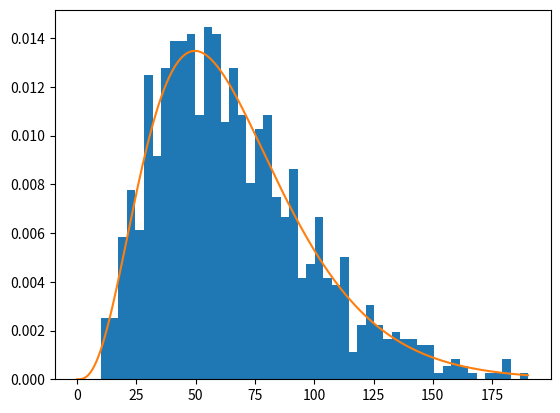
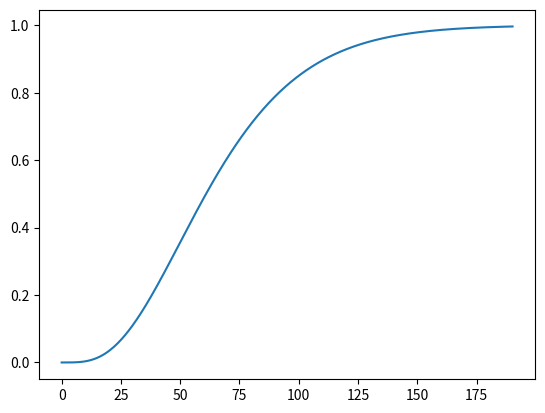

Source code (Python) for these figures, in order:
import numpy as np
import scipy as sp
from typing import Union
from decimal import Decimal, localcontext
import warnings

ArrayLike = Union[int, float, list, 'np.ndarray']

_EPS = np.finfo(float).eps
_METHODS = ('auto', 'closed_form', 'decimal', 'convolution', 'phase_type')
_CONVOLUTION_MIN_POINTS = 10 ** 5


def _as_scales(scales: ArrayLike) -> 'np.ndarray':
    scales_array = np.atleast_1d(np.asarray(scales, dtype=float)).ravel()
    if scales_array.size == 0:
        raise ValueError("At least one scale parameter is required.")
    if not np.all(np.isfinite(scales_array)) or np.any(scales_array <= 0):
        raise ValueError("Scale parameters must be finite and strictly greater than 0.")
    return scales_array


def hypoexp_rvs(scales: ArrayLike, size: Union[int, tuple] = 1000) -> Union['np.ndarray', float]:
    """
    Generate random variables from a hypoexponential distribution.

    The hypoexponential distribution represents the sum of independent
    exponential random variables with potentially different scale parameters.

    Parameters
    ----------
    scales : array_like
        A single scale parameter or an iterable of scale parameters (must be > 0).
    size : int or tuple of ints, optional
        Defining number of random variates (default is 1000).

    Returns
    -------
    rvs : ndarray or scalar
        An array of shape `size` containing the generated random variables.

    Raises
    ------
    ValueError
        If any of the scale parameters are less than or equal to 0.
    """
    scales_array = _as_scales(scales)

    if scales_array.size == 1:
        return sp.stats.expon.rvs(scale=scales_array[0], size=size)

    size_tuple = (int(size),) if np.isscalar(size) else tuple(size)
    full_size = (scales_array.size,) + size_tuple

    # Reshape scales_array to broadcast across the size_tuple dimensions
    scale_shape = (scales_array.size,) + (1,) * len(size_tuple)
    scales_reshaped = scales_array.reshape(scale_shape)

    return np.sum(sp.stats.expon.rvs(scale=scales_reshaped, size=full_size), axis=0)


##### Evaluation methods #####
# There are several ways to compute the pdf/cdf of a hypoexponential distribution, see
# https://en.wikipedia.org/wiki/Hypoexponential_distribution. Each has strengths and weaknesses,
# so `hypoexp_pdf`/`hypoexp_cdf` try the fastest one first and fall back to slower ones only for
# the points where a numerical problem is detected. Every method below evaluates each point of `x`
# independently (except the convolution, which needs a uniform grid), so a scalar `x` or a grid
# that does not cover the whole distribution is handled exactly like any other input.


def _closed_form_method(x, scales, kind):
    r"""Closed form for distinct scales (fast, vectorized):

    pdf(x) = \sum_i w_i \omega_i^{-1} e^{-x/\omega_i},   cdf(x) = \sum_i w_i (1 - e^{-x/\omega_i}),
    where w_i = \prod_{j \neq i} \omega_i / (\omega_i - \omega_j).

    When scales are close, the denominators (\omega_i - \omega_j) make the w_i huge with alternating
    signs and the sum suffers catastrophic cancellation. We therefore also return, for each point,
    an upper bound on the relative rounding error of the float result:
        4 n eps * sum_i |term_i| / |sum_i term_i|
    (the w_i are each accurate to ~2n eps since the differences of close floats are exact, and the
    sum of n terms loses at most eps per term relative to sum|term_i|). The caller rejects points
    whose bound exceeds the tolerance and recomputes them with a slower method.

    Returns (value, relative_error_bound), both arrays of len(x). Non-finite values (overflowed
    weights) must also be treated as failures by the caller.
    """
    n = scales.size
    with np.errstate(divide='ignore', invalid='ignore', over='ignore'):
        ratio = scales[:, None] / (scales[:, None] - scales[None, :])
        np.fill_diagonal(ratio, 1.0)
        weights = np.prod(ratio, axis=1)
        if kind == 'pdf':
            basis = np.exp(-x[None, :] / scales[:, None]) / scales[:, None]
        else:
            basis = -np.expm1(-x[None, :] / scales[:, None])
        terms = weights[:, None] * basis
        value = np.sum(terms, axis=0)
        rel_err = 4 * n * _EPS * np.sum(np.abs(terms), axis=0) / np.abs(value)
    return value, rel_err


def _decimal_method(x, scales, kind, start_digits, max_digits=2000):
    """Closed form evaluated with the `decimal` module (distinct scales only).

    Arbitrary precision removes the cancellation problem of the float closed form, at the cost of
    speed (pure Python loops, cost grows with len(scales) and with the precision needed). For each
    point the precision starts at `start_digits` (chosen from the float error bound) and doubles
    until two consecutive evaluations agree to 1e-13 relative, which proves convergence; this
    replaces the old "integrate to 1" criterion that could never be met for a single point or a
    truncated grid. Points that still have not converged at `max_digits` are reported as failed.

    Returns (value, converged_mask).
    """
    scales_dec = [Decimal(float(s)) for s in scales]
    out = np.empty(x.size)
    ok = np.zeros(x.size, dtype=bool)
    weights_cache = {}

    def weights(prec):
        if prec not in weights_cache:
            ws = []
            for i, s_i in enumerate(scales_dec):
                w = Decimal(1)
                for j, s_j in enumerate(scales_dec):
                    if i != j:
                        w *= s_i / (s_i - s_j)
                ws.append(w)
            weights_cache[prec] = ws
        return weights_cache[prec]

    with localcontext() as ctx:
        for k, x_k in enumerate(x):
            x_dec = Decimal(float(x_k))
            prec = int(start_digits[k])
            previous = None
            while prec <= max_digits:
                ctx.prec = prec
                total = Decimal(0)
                for w, s_i in zip(weights(prec), scales_dec):
                    e = (-x_dec / s_i).exp()
                    total += w * e / s_i if kind == 'pdf' else w * (1 - e)
                value = float(total)
                if previous is not None and value > 0 and abs(value - previous) <= 1e-13 * value:
                    out[k], ok[k] = value, True
                    break
                previous = value
                prec *= 2
            else:
                out[k] = previous
    return out, ok


def _phase_type_method(x, scales, kind, max_block_entries=2 ** 22):
    """Phase-type representation, valid for any scales including repeated ones.
    https://en.wikipedia.org/wiki/Hypoexponential_distribution#Relation_to_the_phase-type_distribution

    The distribution is the absorption time of the Markov chain 0 -> 1 -> ... -> n (state i leaves
    at rate 1/scale_i, state n absorbing) with generator Q, so with alpha = (1, 0, ..., 0):
        pdf(x) = rate_{n-1} * expm(x Q)[0, n-1],   cdf(x) = expm(x Q)[0, n].
    The matrix exponential is evaluated by uniformization rather than scipy.linalg.expm: with
    mu = max(rate) and h = x / 2**s chosen so that h*mu <= 1,
        expm(h Q) = exp(-h mu) * expm(h (Q + mu I)),
    where h (Q + mu I) is a nonnegative matrix with row sums <= 1. Its Taylor series has only
    nonnegative terms and the s squarings that give expm(x Q) only multiply and add nonnegative
    matrices, so no cancellation ever occurs and every entry is accurate to ~machine precision,
    including tiny values for very small or very large x (scipy's expm is accurate for moderate x
    but loses relative accuracy at small x, e.g. 2e-4 relative error at x = 1e-6 for scales
    [1, 1, 2]). Cost is O(len(x) * (len(scales) + log2(x*mu)) * len(scales)^3), so this is the
    slowest float method for many points and large len(scales), but it is fully vectorized over x.
    """
    rates = 1.0 / scales
    n = rates.size
    mu = rates.max()
    idx = np.arange(n)
    B = np.zeros((n + 1, n + 1))
    B[idx, idx] = mu - rates
    B[idx, idx + 1] = rates
    B[n, n] = mu

    col = n - 1 if kind == 'pdf' else n
    out = np.empty(x.size)

    squarings = np.zeros(x.size, dtype=int)
    big = x * mu > 1
    squarings[big] = np.ceil(np.log2(x[big] * mu)).astype(int)

    block = max(1, max_block_entries // (n + 1) ** 2)
    for s in np.unique(squarings):
        where = np.flatnonzero(squarings == s)
        for start in range(0, where.size, block):
            sel = where[start:start + block]
            h = x[sel] / 2.0 ** s
            A = h[:, None, None] * B
            E = np.broadcast_to(np.eye(n + 1), A.shape).copy()
            term = E.copy()
            for k in range(1, n + 100):
                term = term @ A / k
                E += term
                if k >= n and np.all(term <= _EPS * E):
                    break
            E *= np.exp(-h * mu)[:, None, None]
            for _ in range(s):
                E = E @ E
            out[sel] = E[:, 0, col]

    if kind == 'pdf':
        out *= rates[-1]
    return out


def _is_uniform_grid_from_zero(x):
    if x.ndim != 1 or x.size < 2 or x[0] != 0:
        return False
    steps = np.diff(x)
    return steps[0] > 0 and np.allclose(steps, steps[0], rtol=1e-8, atol=0)


def _convolution_method(x, scales):
    """Numerical convolution of the len(scales) exponential pdfs on a uniform grid starting at 0.

    Fast (FFT based) even for very long grids, but it is a discretization of the convolution
    integral so its accuracy depends on the grid spacing dx. The discrete convolution approximates
    the integral with the trapezoidal rule (sum times dx, half weight on the two end samples), which
    makes the error O(dx^2). Note: the old normalization divided by sum(window) instead of
    multiplying by dx; the two agree only when the grid is long enough to contain almost all the
    mass of the window, which is why the pdf came out 58% too high on [0, 1] for scales [1, 1].
    """
    dx = x[1] - x[0]
    pdf = sp.stats.expon.pdf(x, scale=scales[0])
    for s in scales[1:]:
        window = sp.stats.expon.pdf(x, scale=s)
        full = sp.signal.convolve(pdf, window, mode='full')[:x.size]
        full -= 0.5 * (pdf[0] * window + pdf * window[0])
        pdf = dx * full
    return np.maximum(pdf, 0.0)


# Empirical cost model (seconds) for the two slow, exact fallbacks, fitted on this machine
# (see the "Decimal vs phase-type" section of the notebook). m = number of points, n = len(scales),
# d = starting Decimal precision in digits. Decimal is a pure-Python loop: linear in m and n, and
# superlinear in d. The phase-type method is vectorized: a fixed overhead plus a per-point cost that
# is tiny for small n and grows like (n + 1)^3. In practice Decimal only wins for 1-2 points with
# few scales and modest precision, but the model keeps the choice data driven.
_DECIMAL_COST_PER_POINT = 3e-5
_PHASE_TYPE_OVERHEAD = 1.5e-4
_PHASE_TYPE_COST_PER_POINT = 1e-6
_PHASE_TYPE_COST_PER_POINT_N3 = 4e-9


def _predicted_cost(method, m, n, digits):
    if method == 'decimal':
        return m * n * _DECIMAL_COST_PER_POINT * (digits / 28.0) ** 1.5
    return _PHASE_TYPE_OVERHEAD + m * (_PHASE_TYPE_COST_PER_POINT + _PHASE_TYPE_COST_PER_POINT_N3 * (n + 1) ** 3)


def _choose_slow_method(m, n, digits, tolerance):
    """Pick the exact fallback for m points. Decimal when the caller asks for more accuracy than
    double precision can deliver (the phase-type method is accurate to ~1e-14 relative), otherwise
    whichever the cost model predicts to be faster."""
    if tolerance < 1e-12:
        return 'decimal'
    if _predicted_cost('decimal', m, n, digits) < _predicted_cost('phase_type', m, n, digits):
        return 'decimal'
    return 'phase_type'


def _start_digits(rel_err):
    with np.errstate(divide='ignore', invalid='ignore', over='ignore'):
        digits = 17 + np.log10(rel_err / _EPS)
    digits = np.where(np.isfinite(digits), digits, 60)
    return np.clip(np.ceil(digits), 28, 400)


def _slow(x, scales, kind, method, start_digits):
    """Run one of the exact fallbacks ('decimal' or 'phase_type') on all points of x."""
    if method == 'decimal':
        value, converged = _decimal_method(x, scales, kind, start_digits)
        if not np.all(converged):
            value[~converged] = _phase_type_method(x[~converged], scales, kind)
        return value
    return _phase_type_method(x, scales, kind)


def _pointwise(x, scales, kind, tolerance, method):
    """Cascade for arbitrary points x > 0 (finite): float closed form, then for the points that
    fail its error bound either the Decimal closed form or the phase-type method, chosen by the
    cost model. Repeated scales go straight to the phase-type method."""
    distinct = np.unique(scales).size == scales.size
    if method in ('closed_form', 'decimal') and not distinct:
        raise ValueError(f"method={method!r} requires distinct scale parameters.")
    n = scales.size

    if method == 'phase_type' or not distinct:
        return _phase_type_method(x, scales, kind)

    value, rel_err = _closed_form_method(x, scales, kind)
    if method == 'closed_form':
        return value
    if method == 'decimal':
        return _slow(x, scales, kind, 'decimal', _start_digits(rel_err))

    good = np.isfinite(value) & (value > 0) & (rel_err <= tolerance)
    res = np.where(good, value, 0.0)
    todo = np.flatnonzero(~good)
    if todo.size:
        digits = _start_digits(rel_err[todo])
        slow_method = _choose_slow_method(todo.size, n, float(np.median(digits)), tolerance)
        res[todo] = _slow(x[todo], scales, kind, slow_method, digits)
    return res


def _sanity_failures(x, values, kind, scales, tolerance):
    """Cheap common-sense checks on a finished result (x: finite, > 0, 1-D; values aligned).
    Returns the list of failed checks (empty if everything looks right)."""
    failures = []
    if not np.all(np.isfinite(values)):
        failures.append('non-finite values')
    if np.any(values < 0):
        failures.append('negative values')
    if kind == 'cdf' and np.any(values > 1 + 1e-12):
        failures.append('cdf above 1')
    if kind == 'pdf' and scales.size > 1 and np.any(values > 1.0 / scales.min()):
        failures.append('pdf above the bound 1/min(scales)')

    if x.size >= 3:
        order = np.argsort(x, kind='stable')
        xs, vs = x[order], values[order]
        significant = np.abs(np.diff(vs)) > 1e-12 * np.max(np.abs(vs))
        signs = np.sign(np.diff(vs))[significant]
        if kind == 'cdf':
            if np.any(signs < 0):
                failures.append('cdf not monotone')
        else:
            # The hypoexponential pdf is log-concave, hence unimodal: at most one rise->fall switch.
            switches = np.count_nonzero(np.diff(signs) != 0)
            if switches > 1:
                failures.append('pdf not unimodal')

        # If the grid is fine and covers the distribution, the pdf must integrate to 1.
        if kind == 'pdf' and x.size >= 1000:
            mean, std = scales.sum(), np.sqrt(np.sum(scales ** 2))
            steps = np.diff(xs)
            covers = xs[0] <= 1e-3 * mean and xs[-1] >= mean + 8 * std
            fine = steps.max() <= 0.05 * std
            if covers and fine:
                mass = sp.integrate.simpson(vs, x=xs)
                if abs(mass - 1) > max(1e-3, tolerance):
                    failures.append(f'pdf integrates to {mass:.6f} instead of 1')
    return failures


def _evaluate(x, scales, kind, tolerance, method):
    if method not in _METHODS:
        raise ValueError(f"method must be one of {_METHODS}, got {method!r}.")
    if kind == 'cdf' and method == 'convolution':
        raise ValueError("method='convolution' is only available for the pdf.")
    scales = _as_scales(scales)
    n = scales.size
    x_arr = np.asarray(x, dtype=float)
    xf = x_arr.ravel()

    out = np.full(xf.shape, np.nan)
    out[xf < 0] = 0.0
    out[xf == np.inf] = 0.0 if kind == 'pdf' else 1.0
    out[xf == 0] = (1.0 / scales[0] if n == 1 else 0.0) if kind == 'pdf' else 0.0
    valid = np.isfinite(xf) & (xf > 0)
    xv = xf[valid]

    used = method
    computed = None
    use_convolution = kind == 'pdf' and n > 1 and (
        method == 'convolution'
        or (method == 'auto' and x_arr.size >= _CONVOLUTION_MIN_POINTS and _is_uniform_grid_from_zero(x_arr)))
    if use_convolution:
        if not _is_uniform_grid_from_zero(x_arr):
            raise ValueError("method='convolution' requires a 1-D uniformly spaced grid starting at 0.")
        conv = _convolution_method(x_arr, scales)
        if method == 'convolution':
            computed = conv[valid]
        else:
            # Validate the discretization against exact values at a few points (grid independent,
            # unlike checking that the pdf integrates to 1) and fall back to the pointwise methods
            # if the convolution is not accurate enough.
            check = np.unique(np.concatenate([[np.argmax(conv)], np.linspace(1, x_arr.size - 1, 15).astype(int)]))
            exact = _pointwise(x_arr[check], scales, 'pdf', tolerance, 'auto')
            if np.all(np.abs(conv[check] - exact) <= tolerance * conv.max()):
                computed, used = conv[valid], 'convolution'
            else:
                warnings.warn("Convolution on this grid was not accurate enough (grid too coarse); falling back to pointwise methods.")

    if computed is None and xv.size:
        computed = _pointwise(xv, scales, kind, tolerance, method)

    if xv.size:
        # Final common-sense checks. With method='auto' a failure triggers a recomputation of all
        # points with an exact method (phase-type first, then Decimal if scales are distinct);
        # with a forced method we only warn, since the caller asked for that method's raw output.
        failures = _sanity_failures(xv, computed, kind, scales, tolerance)
        if failures and method == 'auto':
            distinct = np.unique(scales).size == scales.size
            retries = ['phase_type'] + (['decimal'] if distinct else [])
            if used == 'phase_type':
                retries.remove('phase_type')
            for retry in retries:
                computed = _slow(xv, scales, kind, retry, np.full(xv.size, 60.0))
                used = retry
                failures = _sanity_failures(xv, computed, kind, scales, tolerance)
                if not failures:
                    break
        if failures:
            warnings.warn(f"hypoexp_{kind} sanity checks failed ({'; '.join(failures)}); returning the best available result.")
        out[valid] = computed

    return float(out[0]) if x_arr.ndim == 0 else out.reshape(x_arr.shape)


def hypoexp_pdf(x: ArrayLike, scales: ArrayLike, tolerance: float = 1e-6, method: str = 'auto') -> Union['np.ndarray', float]:
    """
    Compute the probability density function (PDF) of a hypoexponential distribution.

    The hypoexponential distribution is the distribution of the sum of independent
    exponential random variables with potentially different (possibly repeated) scales.

    Parameters
    ----------
    x : array_like
        Quantiles, where the PDF will be evaluated. Scalars, any shape and any spacing are fine.
    scales : array_like
        A single scale parameter or an iterable of scale parameters (must be > 0).
    tolerance : float, optional
        Accuracy requirement used to accept the fast methods (default 1e-6): the float closed form
        is accepted at a point if its relative rounding error bound is below `tolerance`; the
        convolution is accepted if it matches exact values to within `tolerance * max(pdf)`.
    method : {'auto', 'closed_form', 'decimal', 'convolution', 'phase_type'}, optional
        'auto' (default) uses the cascade described below; the others force a single method
        ('closed_form' and 'decimal' need distinct scales, 'convolution' needs a uniform grid
        starting at 0 and at least two scales).

    Returns
    -------
    pdf : ndarray or scalar
        Probability density function evaluated at x.

    Notes
    -----
    Method selection with method='auto', fastest first, falling back only where needed:

    1. If `x` is a uniform grid starting at 0 with >= 1e5 points, the FFT convolution is used and
       validated against exact values at a few grid points.
    2. Otherwise (or if the convolution fails validation), for distinct scales the float closed
       form is used at every point whose cancellation error bound is below `tolerance`.
    3. Points that fail are recomputed with the Decimal closed form, increasing the precision
       until the result has converged.
    4. Repeated scales, and points where Decimal did not converge, use the phase-type method.
    """
    return _evaluate(x, scales, 'pdf', tolerance, method)


def hypoexp_cdf(x: ArrayLike, scales: ArrayLike, tolerance: float = 1e-6, method: str = 'auto') -> Union['np.ndarray', float]:
    """
    Compute the cumulative distribution function (CDF) of a hypoexponential distribution.

    Parameters are as for `hypoexp_pdf` and the same closed form -> Decimal -> phase-type cascade
    is used (there is no convolution method for the CDF).
    """
    return _evaluate(x, scales, 'cdf', tolerance, method)


class Hypoexponential:
    """
    Object-oriented interface for the Hypoexponential distribution, parametrized by rates `eta`.
    Repeated and nearly equal rates are supported.
    """
    def __init__(self, eta):
        rates = np.atleast_1d(np.asarray(eta, dtype=float)).ravel()
        if rates.size == 0 or not np.all(np.isfinite(rates)) or np.any(rates <= 0):
            raise ValueError("Rates must be finite and strictly greater than 0.")
        self._eta = rates
        self._scales = 1.0 / rates

    def pdf(self, x):
        return hypoexp_pdf(x, self._scales)

    def cdf(self, x):
        return hypoexp_cdf(x, self._scales)

    @property
    def weights(self):
        """Closed-form mixture weights prod_{j != i} 1 / (1 - eta_i / eta_j); only defined for distinct rates."""
        if np.unique(self._eta).size != self._eta.size:
            raise ValueError("Closed-form weights are undefined when rates are repeated.")
        weights = []
        for i, eta_i in enumerate(self._eta):
            others = np.delete(self._eta, i)
            weights.append(float(np.prod(1.0 / (1.0 - eta_i / others))))
        return weights

    @property
    def params(self):
        return {'rates': self._eta.tolist()}

    def sample(self, n_sample=1):
        return hypoexp_rvs(self._scales, size=n_sample)


if __name__ == '__main__':
    from numpy import linspace
    import matplotlib.pyplot as plt

    eta = [0.05665075, 0.07182203, 0.05739665, 0.05739665]

    sum_exp = Hypoexponential(eta)
    sample = sum_exp.sample(1000)
    t_range = linspace(0, max(sample), 500)
    plt.hist(sample, bins=50, density=True)
    plt.plot(t_range, sum_exp.pdf(t_range))
    plt.show()

    print(sum_exp.params)
    plt.plot(t_range, sum_exp.cdf(t_range))
    plt.show()
